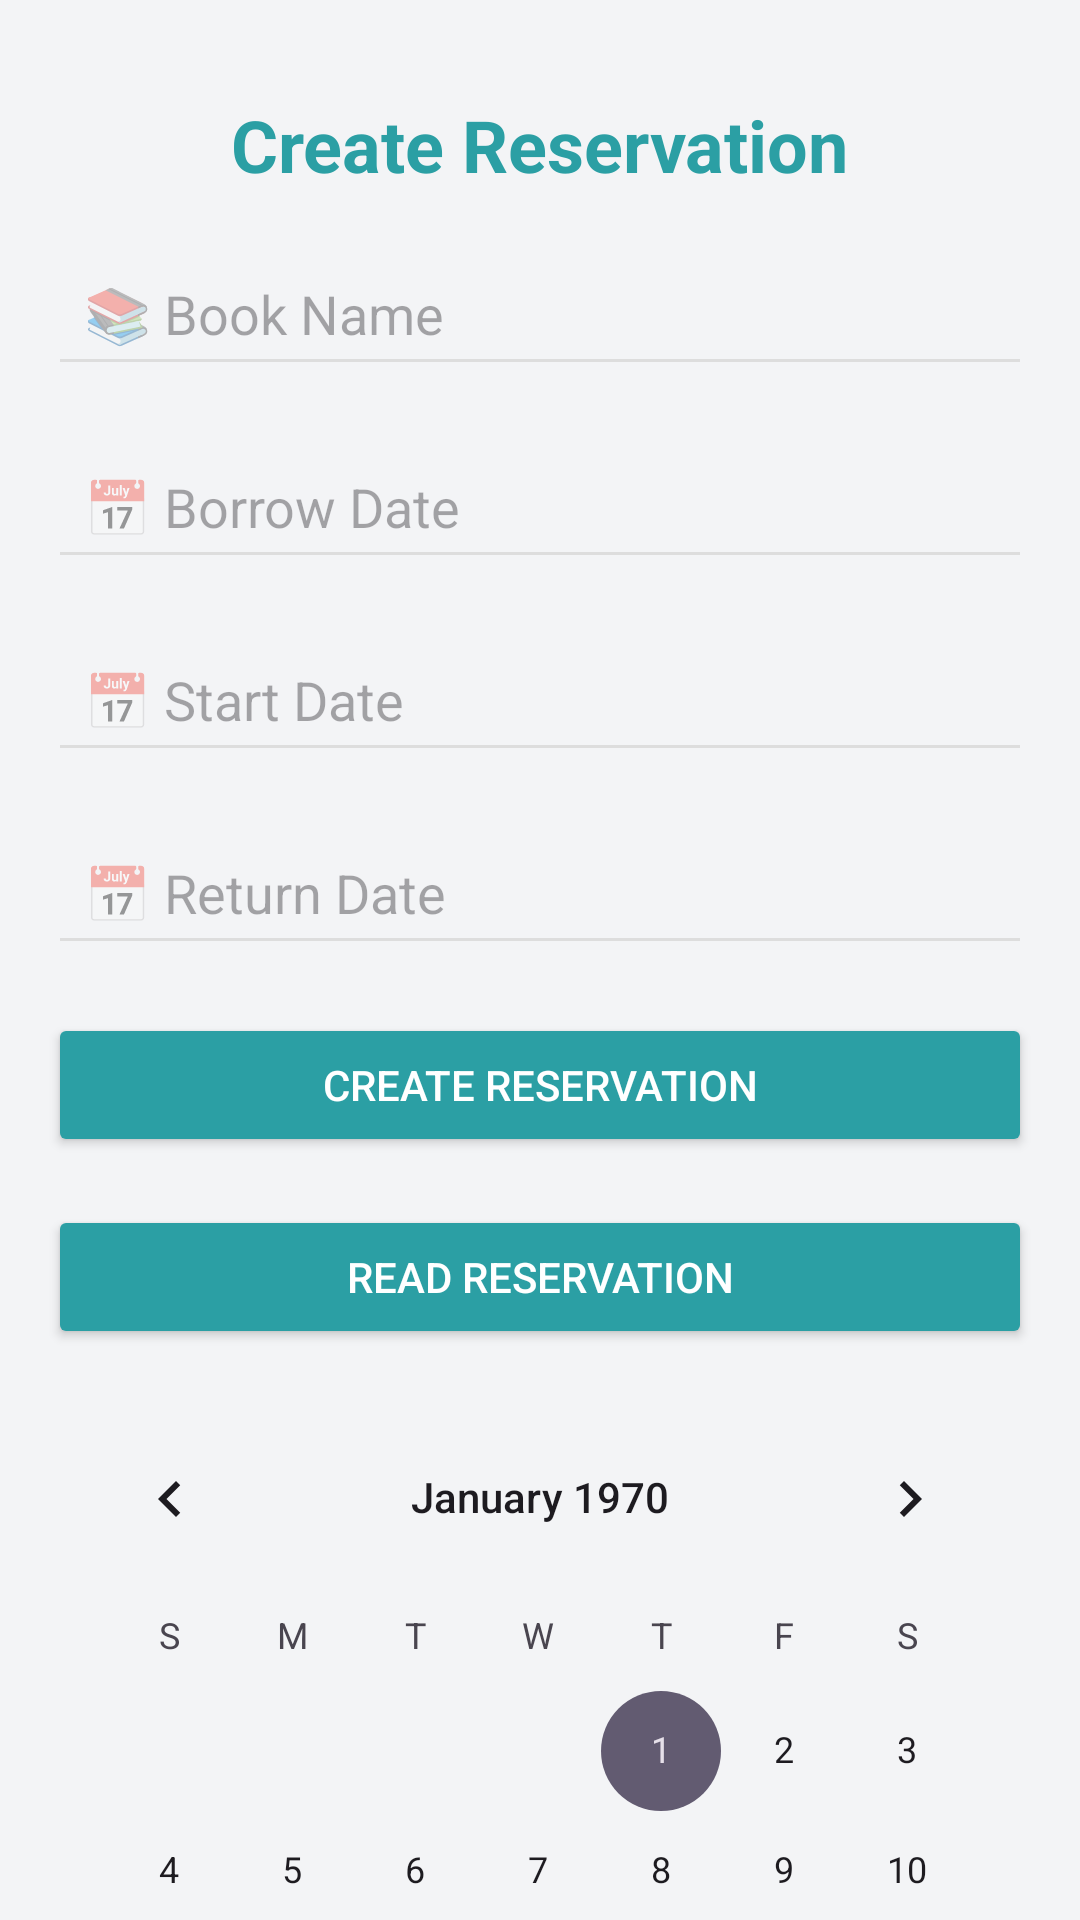

The Android layout XML behind this screen, and the referenced resources:
<!-- AndroidManifest.xml: application theme Theme.Storagesae -->
<!-- res/layout/activity_reservation.xml -->
<?xml version="1.0" encoding="utf-8"?>
<androidx.constraintlayout.widget.ConstraintLayout
    xmlns:android="http://schemas.android.com/apk/res/android"
    xmlns:app="http://schemas.android.com/apk/res-auto"
    xmlns:tools="http://schemas.android.com/tools"
    android:layout_width="match_parent"
    android:layout_height="match_parent"
    android:background="#f3f4f6"
    tools:context=".ReservationActivity">

    
    <TextView
        android:id="@+id/textViewTitle"
        android:layout_width="wrap_content"
        android:layout_height="wrap_content"
        android:text="Create Reservation"
        android:textSize="24sp"
        android:textStyle="bold"
        android:textColor="#2B9FA4"
        app:layout_constraintTop_toTopOf="parent"
        app:layout_constraintStart_toStartOf="parent"
        app:layout_constraintEnd_toEndOf="parent"
        android:layout_marginTop="32dp"/>

    
    <EditText
        android:id="@+id/editTextBookName"
        android:layout_width="0dp"
        android:layout_height="wrap_content"
        android:hint="📚 Book Name"
        android:backgroundTint="#DDDDDD"
        android:padding="12dp"
        android:layout_margin="16dp"
        app:layout_constraintTop_toBottomOf="@id/textViewTitle"
        app:layout_constraintStart_toStartOf="parent"
        app:layout_constraintEnd_toEndOf="parent"/>

    
    <EditText
        android:id="@+id/editTextBorrowDate"
        android:layout_width="0dp"
        android:layout_height="wrap_content"
        android:hint="📅 Borrow Date"
        android:backgroundTint="#DDDDDD"
        android:padding="12dp"
        android:layout_margin="16dp"
        app:layout_constraintTop_toBottomOf="@id/editTextBookName"
        app:layout_constraintStart_toStartOf="parent"
        app:layout_constraintEnd_toEndOf="parent"/>

    
    <EditText
        android:id="@+id/editTextStartDate"
        android:layout_width="0dp"
        android:layout_height="wrap_content"
        android:hint="📅 Start Date"
        android:backgroundTint="#DDDDDD"
        android:padding="12dp"
        android:layout_margin="16dp"
        app:layout_constraintTop_toBottomOf="@id/editTextBorrowDate"
        app:layout_constraintStart_toStartOf="parent"
        app:layout_constraintEnd_toEndOf="parent"/>

    
    <EditText
        android:id="@+id/editTextReturnDate"
        android:layout_width="0dp"
        android:layout_height="wrap_content"
        android:hint="📅 Return Date"
        android:backgroundTint="#DDDDDD"
        android:padding="12dp"
        android:layout_margin="16dp"
        app:layout_constraintTop_toBottomOf="@id/editTextStartDate"
        app:layout_constraintStart_toStartOf="parent"
        app:layout_constraintEnd_toEndOf="parent"/>

    
    <Button
        android:id="@+id/buttonCreate"
        android:layout_width="0dp"
        android:layout_height="wrap_content"
        android:text="Create Reservation"
        android:backgroundTint="#2B9FA4"
        android:textColor="@android:color/white"
        android:layout_margin="16dp"
        app:layout_constraintTop_toBottomOf="@id/editTextReturnDate"
        app:layout_constraintStart_toStartOf="parent"
        app:layout_constraintEnd_toEndOf="parent"/>

    
    <Button
        android:id="@+id/buttonRead"
        android:layout_width="0dp"
        android:layout_height="wrap_content"
        android:text="Read Reservation"
        android:backgroundTint="#2B9FA4"
        android:textColor="@android:color/white"
        android:layout_margin="16dp"
        app:layout_constraintTop_toBottomOf="@id/buttonCreate"
        app:layout_constraintStart_toStartOf="parent"
        app:layout_constraintEnd_toEndOf="parent"/>

    
    <CalendarView
        android:id="@+id/calendarView"
        android:layout_width="match_parent"
        android:layout_height="wrap_content"
        android:layout_margin="16dp"
        app:layout_constraintTop_toBottomOf="@id/buttonRead"
        app:layout_constraintStart_toStartOf="parent"
        app:layout_constraintEnd_toEndOf="parent" />

</androidx.constraintlayout.widget.ConstraintLayout>
<!-- resources referenced by this layout -->
<resources>
  <style name="Theme.Storagesae" parent="Base.Theme.Storagesae" />
  <style name="Base.Theme.Storagesae" parent="Theme.Material3.DayNight.NoActionBar">
          
          
      </style>
</resources>
